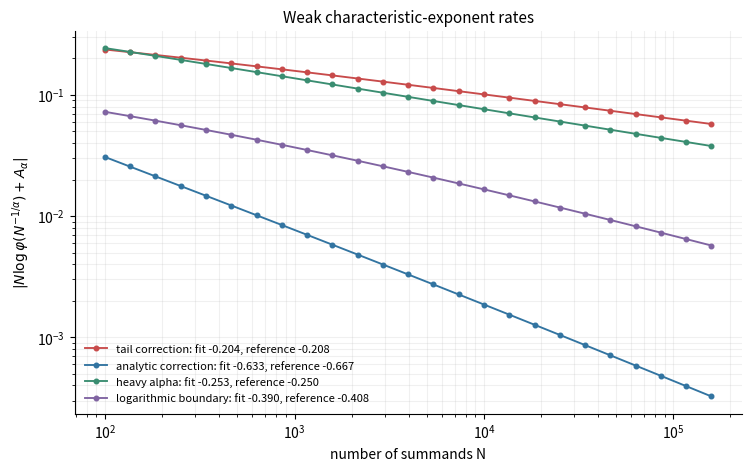
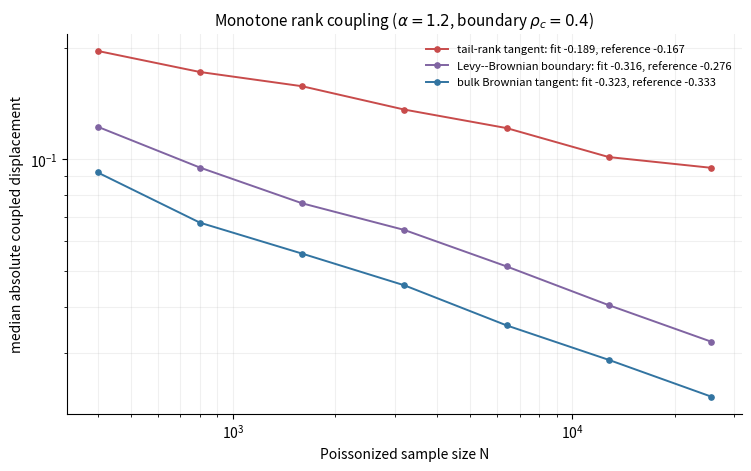
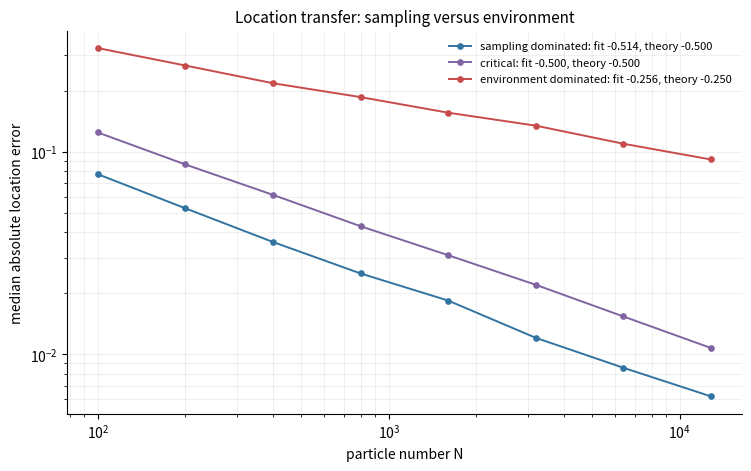
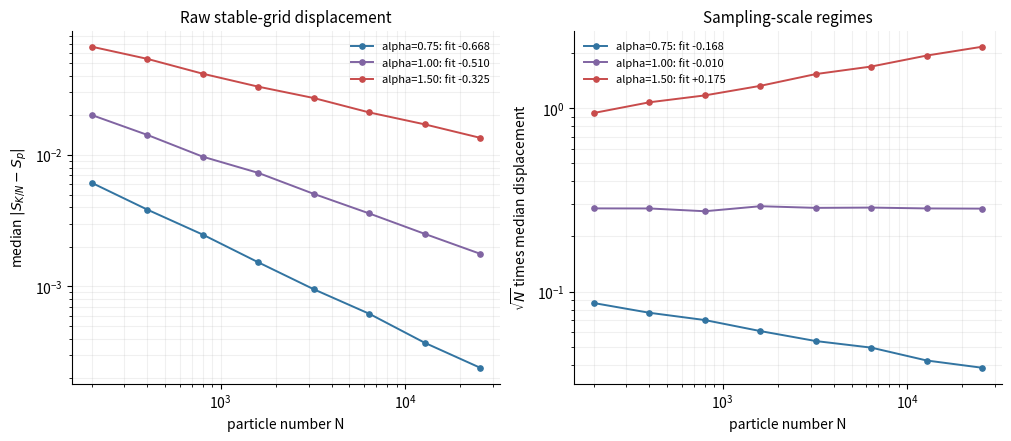
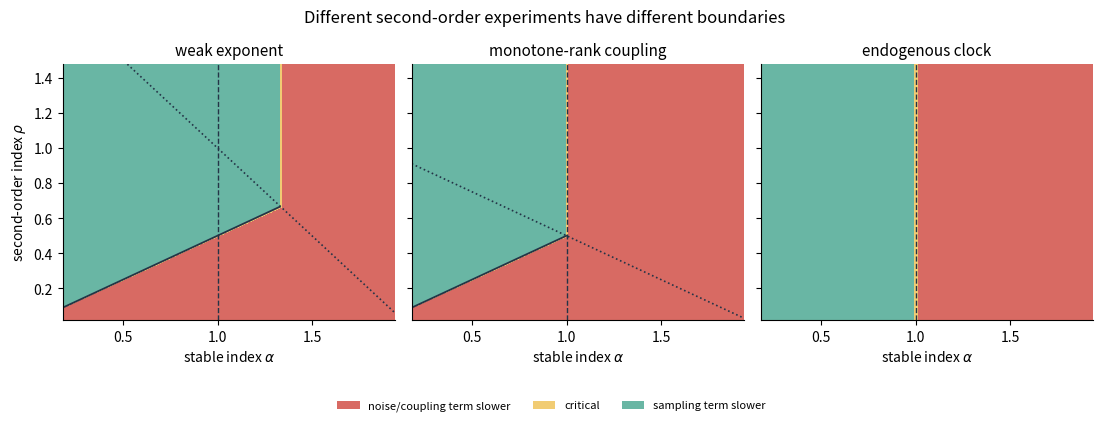

Here is the Python script that generated these plots, in order:
#!/usr/bin/env python3
"""Second-order checks for an emergent alpha-stable common noise.

The experiments distinguish weak-law, rank-coupling, location,
and clock errors. 
"""

from __future__ import annotations

import argparse
from functools import lru_cache
import json
import os
import tempfile
import warnings
from pathlib import Path

os.environ.setdefault("MPLBACKEND", "Agg")
_MPL_CACHE = Path(tempfile.gettempdir()) / "autran_stable_noise_mpl"
_MPL_CACHE.mkdir(parents=True, exist_ok=True)
os.environ.setdefault("MPLCONFIGDIR", str(_MPL_CACHE))

import matplotlib.pyplot as plt
from matplotlib.patches import Patch
import numpy as np
from scipy.integrate import IntegrationWarning, quad
from scipy.special import gamma as gamma_function
from scipy.stats import levy_stable


COLORS = {
    "red": "#C84B4B",
    "blue": "#3274A1",
    "green": "#3A8D71",
    "purple": "#8064A2",
    "gold": "#D6A43A",
    "ink": "#243447",
}


def configure_plotting() -> None:
    plt.rcParams.update(
        {
            "figure.dpi": 120,
            "savefig.dpi": 220,
            "font.size": 10,
            "axes.titlesize": 11,
            "axes.labelsize": 10,
            "legend.fontsize": 8,
            "axes.spines.top": False,
            "axes.spines.right": False,
        }
    )


def save_figure(fig: plt.Figure, outdir: Path, stem: str) -> None:
    fig.savefig(outdir / f"{stem}.png", bbox_inches="tight")
    fig.savefig(outdir / f"{stem}.pdf", bbox_inches="tight")
    plt.close(fig)


def stable_constant(alpha: float) -> float:
    """Return integral_0^infinity y^(-alpha) sin(y) dy by continuation."""
    if abs(alpha - 1.0) < 1e-12:
        return np.pi / 2.0
    return float(gamma_function(1.0 - alpha) * np.cos(np.pi * alpha / 2.0))


@lru_cache(maxsize=None)
def _pareto_defect_tail(beta: float) -> float:
    """Integral from one to infinity in the scaled 1-cos representation."""
    integrand = lambda y: beta * y ** (-beta - 1.0) * 2.0 * np.sin(y / 2.0) ** 2
    if beta < 2.0:
        # The full integral is the stable constant. Subtracting the smooth
        # interval [0,1] avoids an oscillatory infinite-range quadrature.
        small, _ = quad(integrand, 0.0, 1.0, epsabs=2e-13, epsrel=2e-13)
        return stable_constant(beta) - float(small)
    with warnings.catch_warnings():
        warnings.simplefilter("ignore", IntegrationWarning)
        tail, _ = quad(
            integrand, 1.0, np.inf, epsabs=2e-12, epsrel=2e-12, limit=2000
        )
    return float(tail)


def symmetrized_pareto_cf_defect(u: float, beta: float) -> float:
    """Return 1-CF(eps*R) without subtracting two nearly equal numbers."""
    u_abs = abs(float(u))
    if u_abs == 0.0:
        return 0.0
    integrand = lambda y: beta * y ** (-beta - 1.0) * 2.0 * np.sin(y / 2.0) ** 2
    if u_abs < 1.0:
        local, _ = quad(
            integrand, u_abs, 1.0, epsabs=2e-13, epsrel=2e-13, limit=600
        )
        scaled_integral = float(local) + _pareto_defect_tail(beta)
    else:
        with warnings.catch_warnings():
            warnings.simplefilter("ignore", IntegrationWarning)
            scaled_integral, _ = quad(
                integrand,
                u_abs,
                np.inf,
                epsabs=2e-12,
                epsrel=2e-12,
                limit=2000,
            )
    return u_abs ** beta * float(scaled_integral)


def weak_exponent_error(
    alpha: float,
    rho: float,
    sizes: np.ndarray,
    weight: float = 0.7,
) -> np.ndarray:
    """Compute the signed-exponent error for a two-Pareto mixture."""
    leading = weight * stable_constant(alpha)
    errors: list[float] = []
    for n in sizes:
        u = float(n) ** (-1.0 / alpha)
        defect = weight * symmetrized_pareto_cf_defect(u, alpha)
        defect += (1.0 - weight) * symmetrized_pareto_cf_defect(u, alpha + rho)
        if not 0.0 <= defect < 1.0:
            raise RuntimeError(f"invalid characteristic-function defect {defect} at N={n}")
        errors.append(abs(float(n) * np.log1p(-defect) + leading))
    return np.asarray(errors)


def weak_theory_power(alpha: float, rho: float) -> float:
    return min(rho, 2.0 - alpha) / alpha


def weak_checks(outdir: Path, quick: bool) -> tuple[dict, list[dict]]:
    sizes = np.unique(np.logspace(2.0, 4.7 if quick else 5.2, 18 if quick else 25).astype(int))
    cases = [
        (1.20, 0.25, "tail correction", COLORS["red"]),
        (1.20, 1.00, "analytic correction", COLORS["blue"]),
        (1.60, 1.00, "heavy alpha", COLORS["green"]),
        (4.0 / 3.0, 2.0 / 3.0, "logarithmic boundary", COLORS["purple"]),
    ]
    fig, ax = plt.subplots(figsize=(7.4, 4.6), constrained_layout=True)
    results: dict[str, dict[str, float | bool]] = {}
    checks: list[dict] = []
    for alpha, rho, label, color in cases:
        errors = weak_exponent_error(alpha, rho, sizes)
        fit = slice(-8, None)
        fitted = float(np.polyfit(np.log(sizes[fit]), np.log(errors[fit]), 1)[0])
        power = weak_theory_power(alpha, rho)
        boundary = abs(rho - (2.0 - alpha)) < 1e-10
        reference = sizes.astype(float) ** (-power)
        if boundary:
            reference *= np.log(sizes)
        expected_fit = float(
            np.polyfit(np.log(sizes[fit]), np.log(reference[fit]), 1)[0]
        )
        tolerance = 0.075 if not quick else 0.11
        passed = abs(fitted - expected_fit) <= tolerance
        key = f"alpha={alpha:.6g},rho={rho:.6g}"
        results[key] = {
            "fitted_loglog_slope": fitted,
            "asymptotic_power_without_sign": power,
            "finite_grid_expected_slope": expected_fit,
            "log_boundary": boundary,
            "tolerance": tolerance,
            "passed": passed,
        }
        checks.append({"name": f"weak slope {key}", "passed": passed})
        ax.loglog(
            sizes,
            errors,
            "o-",
            ms=3.3,
            lw=1.35,
            color=color,
            label=f"{label}: fit {fitted:.3f}, reference {expected_fit:.3f}",
        )
    ax.set_xlabel("number of summands N")
    ax.set_ylabel(r"$|N\log\varphi(N^{-1/\alpha})+A_\alpha|$")
    ax.set_title("Weak characteristic-exponent rates")
    ax.grid(True, which="both", alpha=0.18)
    ax.legend(frameon=False)
    save_figure(fig, outdir, "weak_characteristic_rates")
    return results, checks


def mixture_quantile(
    v: np.ndarray, alpha: float, rho: float, weight: float
) -> np.ndarray:
    """Invert weight*x^-alpha+(1-weight)*x^(-alpha-rho)=v.

    The quantile is set to zero for v>=1, as in the Poisson-rank construction.
    Newton iteration is vectorized and starts from the second-order inverse-tail
    expansion.
    """
    values = np.asarray(v, dtype=float)
    out = np.zeros_like(values)
    mask = (values > 0.0) & (values < 1.0)
    if not np.any(mask):
        return out
    vm = np.maximum(values[mask], np.finfo(float).tiny)
    d = (1.0 - weight) / weight
    leading = (weight / vm) ** (1.0 / alpha)
    q = leading * (1.0 + (d / alpha) * leading ** (-rho))
    q = np.maximum(q, 1.0)
    for _ in range(12):
        tail = weight * q ** (-alpha) + (1.0 - weight) * q ** (-alpha - rho)
        derivative = -alpha * weight * q ** (-alpha - 1.0)
        derivative -= (alpha + rho) * (1.0 - weight) * q ** (-alpha - rho - 1.0)
        candidate = q - (tail - vm) / derivative
        q = np.where(candidate >= 1.0, candidate, 0.5 * (q + 1.0))
    out[mask] = q
    return out


def rank_integrand_difference(
    n: int, y: np.ndarray, alpha: float, rho: float, weight: float
) -> np.ndarray:
    y_safe = np.maximum(np.asarray(y, dtype=float), np.finfo(float).tiny)
    g = (weight / y_safe) ** (1.0 / alpha)
    g_n = float(n) ** (-1.0 / alpha) * mixture_quantile(
        y_safe / float(n), alpha, rho, weight
    )
    return g_n - g


def rank_tail_variance(
    n: int,
    y_cut: float,
    alpha: float,
    rho: float,
    weight: float,
) -> float:
    """Bracket of ranks above y_cut; used for the Gaussian tail completion."""
    if y_cut >= n:
        return float(
            weight ** (2.0 / alpha)
            * y_cut ** (1.0 - 2.0 / alpha)
            / (2.0 / alpha - 1.0)
        )
    stop = float(n) * (1.0 - 1e-11)
    grid = np.geomspace(y_cut, stop, 2400)
    difference = rank_integrand_difference(n, grid, alpha, rho, weight)
    numerical = float(np.trapezoid(difference * difference, grid))
    beyond_n = (
        weight ** (2.0 / alpha)
        * float(n) ** (1.0 - 2.0 / alpha)
        / (2.0 / alpha - 1.0)
    )
    return max(numerical + beyond_n, 0.0)


def sample_rank_error(
    n: int,
    alpha: float,
    rho: float,
    weight: float,
    repetitions: int,
    y_cut: float,
    rng: np.random.Generator,
) -> np.ndarray:
    """Sample retained Poisson ranks and complete the square-integrable tail."""
    counts = rng.poisson(y_cut, size=repetitions)
    labels = np.repeat(np.arange(repetitions), counts)
    y = rng.uniform(0.0, y_cut, size=int(np.sum(counts)))
    signs = rng.choice(np.asarray([-1.0, 1.0]), size=y.size)
    increments = signs * rank_integrand_difference(n, y, alpha, rho, weight)
    retained = np.bincount(labels, weights=increments, minlength=repetitions)
    tail_variance = rank_tail_variance(n, y_cut, alpha, rho, weight)
    return retained + np.sqrt(tail_variance) * rng.standard_normal(repetitions)


def rank_checks(
    outdir: Path, quick: bool, rng: np.random.Generator
) -> tuple[dict, list[dict]]:
    alpha = 1.2
    rho_c = 1.0 - alpha / 2.0
    weight = 0.7
    sizes = np.asarray(
        [400, 800, 1600, 3200, 6400, 12800]
        if quick
        else [400, 800, 1600, 3200, 6400, 12800, 25600]
    )
    repetitions = 1400 if quick else 3500
    y_cut = 70.0 if quick else 100.0
    cases = [
        (0.20, "tail-rank tangent", COLORS["red"]),
        (rho_c, "Levy--Brownian boundary", COLORS["purple"]),
        (0.80, "bulk Brownian tangent", COLORS["blue"]),
    ]
    fig, ax = plt.subplots(figsize=(7.4, 4.6), constrained_layout=True)
    results: dict[str, dict] = {}
    checks: list[dict] = []
    for rho, label, color in cases:
        medians = []
        for n in sizes:
            errors = sample_rank_error(
                int(n), alpha, rho, weight, repetitions, y_cut, rng
            )
            medians.append(float(np.median(np.abs(errors))))
        medians_array = np.asarray(medians)
        fit_slice = slice(-5, None)
        fitted = float(
            np.polyfit(np.log(sizes[fit_slice]), np.log(medians_array[fit_slice]), 1)[0]
        )
        if rho < rho_c - 1e-12:
            normalization = sizes.astype(float) ** (-rho / alpha)
            regime = "tail"
        elif abs(rho - rho_c) <= 1e-12:
            normalization = sizes.astype(float) ** (-(2.0 - alpha) / (2.0 * alpha))
            normalization *= np.sqrt(np.log(sizes))
            regime = "boundary"
        else:
            normalization = sizes.astype(float) ** (-(2.0 - alpha) / (2.0 * alpha))
            regime = "body"
        expected_fit = float(
            np.polyfit(
                np.log(sizes[fit_slice]), np.log(normalization[fit_slice]), 1
            )[0]
        )
        tolerance = 0.10 if not quick else 0.15
        passed = abs(fitted - expected_fit) <= tolerance
        results[f"rho={rho:.3f}"] = {
            "alpha": alpha,
            "regime": regime,
            "fitted_loglog_slope": fitted,
            "finite_grid_expected_slope": expected_fit,
            "normalization_ratio_range_last_five": [
                float(np.min(medians_array[fit_slice] / normalization[fit_slice])),
                float(np.max(medians_array[fit_slice] / normalization[fit_slice])),
            ],
            "retained_rank_cutoff": y_cut,
            "repetitions": repetitions,
            "tolerance": tolerance,
            "passed": passed,
        }
        checks.append({"name": f"rank slope rho={rho:.3f}", "passed": passed})
        ax.loglog(
            sizes,
            medians_array,
            "o-",
            lw=1.4,
            ms=3.8,
            color=color,
            label=f"{label}: fit {fitted:.3f}, reference {expected_fit:.3f}",
        )
    ax.set_xlabel("Poissonized sample size N")
    ax.set_ylabel("median absolute coupled displacement")
    ax.set_title(r"Monotone rank coupling ($\alpha=1.2$, boundary $\rho_c=0.4$)")
    ax.grid(True, which="both", alpha=0.18)
    ax.legend(frameon=False)
    save_figure(fig, outdir, "rank_coupling_rates")
    return results, checks


def location_scale(
    sizes: np.ndarray,
    gamma_env: float,
    repetitions: int,
    rng: np.random.Generator,
) -> np.ndarray:
    """Median error in Xbar=L+N^-gamma Z+N^-1/2 Normal."""
    scales = []
    for n in sizes:
        environment_error = levy_stable.rvs(
            1.5, 0.0, size=repetitions, random_state=rng
        )
        sampling_error = rng.standard_normal(repetitions) / np.sqrt(float(n))
        error = float(n) ** (-gamma_env) * environment_error + sampling_error
        scales.append(float(np.median(np.abs(error))))
    return np.asarray(scales)


def location_checks(
    outdir: Path, quick: bool, rng: np.random.Generator
) -> tuple[dict, list[dict]]:
    sizes = np.asarray(
        [100, 200, 400, 800, 1600, 3200]
        if quick
        else [100, 200, 400, 800, 1600, 3200, 6400, 12800]
    )
    repetitions = 1800 if quick else 6000
    cases = [
        (0.75, "sampling dominated", COLORS["blue"]),
        (0.50, "critical", COLORS["purple"]),
        (0.25, "environment dominated", COLORS["red"]),
    ]
    fig, ax = plt.subplots(figsize=(7.4, 4.6), constrained_layout=True)
    results: dict[str, dict] = {}
    checks: list[dict] = []
    for gamma_env, label, color in cases:
        scales = location_scale(sizes, gamma_env, repetitions, rng)
        fitted = float(np.polyfit(np.log(sizes[-5:]), np.log(scales[-5:]), 1)[0])
        expected = -min(0.5, gamma_env)
        tolerance = 0.075 if not quick else 0.11
        passed = abs(fitted - expected) <= tolerance
        results[f"gamma={gamma_env:.2f}"] = {
            "fitted_loglog_slope": fitted,
            "expected_slope": expected,
            "repetitions": repetitions,
            "tolerance": tolerance,
            "passed": passed,
        }
        checks.append({"name": f"location slope gamma={gamma_env:.2f}", "passed": passed})
        ax.loglog(
            sizes,
            scales,
            "o-",
            color=color,
            lw=1.4,
            ms=3.8,
            label=f"{label}: fit {fitted:.3f}, theory {expected:.3f}",
        )
    ax.set_xlabel("particle number N")
    ax.set_ylabel("median absolute location error")
    ax.set_title("Location transfer: sampling versus environment")
    ax.grid(True, which="both", alpha=0.18)
    ax.legend(frameon=False)
    save_figure(fig, outdir, "location_transfer_rates")
    return results, checks


def clock_scale(
    sizes: np.ndarray,
    alpha: float,
    p: float,
    repetitions: int,
    rng: np.random.Generator,
) -> np.ndarray:
    """Exact stable-grid displacement scale conditional on a binomial clock."""
    medians = []
    for n in sizes:
        k = rng.binomial(int(n), p, size=repetitions)
        xi = levy_stable.rvs(alpha, 0.0, size=repetitions, random_state=rng)
        clock_error = k / float(n) - p
        displacement = np.sign(clock_error) * np.abs(clock_error) ** (1.0 / alpha) * xi
        medians.append(float(np.median(np.abs(displacement))))
    return np.asarray(medians)


def clock_checks(
    outdir: Path, quick: bool, rng: np.random.Generator
) -> tuple[dict, list[dict]]:
    sizes = np.asarray(
        [200, 400, 800, 1600, 3200, 6400]
        if quick
        else [200, 400, 800, 1600, 3200, 6400, 12800, 25600]
    )
    repetitions = 6000 if quick else 22000
    p = 1.0 - np.exp(-1.0)
    cases = [
        (0.75, COLORS["blue"], "root-N term vanishes"),
        (1.00, COLORS["purple"], "root-N critical"),
        (1.50, COLORS["red"], "root-N term grows"),
    ]
    fig, axes = plt.subplots(1, 2, figsize=(10.0, 4.3), constrained_layout=True)
    results: dict[str, dict] = {}
    checks: list[dict] = []
    for alpha, color, label in cases:
        medians = clock_scale(sizes, alpha, p, repetitions, rng)
        raw_fitted = float(np.polyfit(np.log(sizes[-5:]), np.log(medians[-5:]), 1)[0])
        normalized = np.sqrt(sizes) * medians
        normalized_fitted = float(
            np.polyfit(np.log(sizes[-5:]), np.log(normalized[-5:]), 1)[0]
        )
        raw_expected = -1.0 / (2.0 * alpha)
        normalized_expected = 0.5 - 1.0 / (2.0 * alpha)
        tolerance = 0.065 if not quick else 0.095
        passed = (
            abs(raw_fitted - raw_expected) <= tolerance
            and abs(normalized_fitted - normalized_expected) <= tolerance
        )
        results[f"alpha={alpha:.2f}"] = {
            "raw_fitted_slope": raw_fitted,
            "raw_expected_slope": raw_expected,
            "rootN_fitted_slope": normalized_fitted,
            "rootN_expected_slope": normalized_expected,
            "regime": label,
            "repetitions": repetitions,
            "tolerance": tolerance,
            "passed": passed,
        }
        checks.append({"name": f"clock slopes alpha={alpha:.2f}", "passed": passed})
        axes[0].loglog(
            sizes,
            medians,
            "o-",
            color=color,
            lw=1.4,
            ms=3.8,
            label=f"alpha={alpha:.2f}: fit {raw_fitted:.3f}",
        )
        axes[1].loglog(
            sizes,
            normalized,
            "o-",
            color=color,
            lw=1.4,
            ms=3.8,
            label=f"alpha={alpha:.2f}: fit {normalized_fitted:+.3f}",
        )
    axes[0].set_xlabel("particle number N")
    axes[0].set_ylabel(r"median $|S_{K/N}-S_p|$")
    axes[0].set_title("Raw stable-grid displacement")
    axes[1].set_xlabel("particle number N")
    axes[1].set_ylabel(r"$\sqrt{N}$ times median displacement")
    axes[1].set_title("Sampling-scale regimes")
    for ax in axes:
        ax.grid(True, which="both", alpha=0.18)
        ax.legend(frameon=False)
    save_figure(fig, outdir, "endogenous_clock_regimes")
    return results, checks


def regime_atlas(outdir: Path) -> None:
    alphas = np.linspace(0.18, 1.94, 500)
    rhos = np.linspace(0.02, 1.48, 420)
    aa, rr = np.meshgrid(alphas, rhos)
    weak_power = np.minimum(rr / aa, (2.0 - aa) / aa)
    rank_power = np.where(
        rr < 1.0 - aa / 2.0,
        rr / aa,
        (2.0 - aa) / (2.0 * aa),
    )
    clock_power = np.broadcast_to(1.0 / (2.0 * aa), aa.shape)

    def classify(power: np.ndarray) -> np.ndarray:
        return np.where(power < 0.495, 0.0, np.where(power > 0.505, 2.0, 1.0))

    fields = [classify(weak_power), classify(rank_power), classify(clock_power)]
    titles = ["weak exponent", "monotone-rank coupling", "endogenous clock"]
    colors = ["#D86A63", "#F1CC73", "#69B6A4"]
    fig, axes = plt.subplots(1, 3, figsize=(11.2, 4.2), sharex=True, sharey=True)
    fig.subplots_adjust(left=0.07, right=0.99, bottom=0.23, top=0.84, wspace=0.05)
    for ax, field, title in zip(axes, fields, titles):
        ax.contourf(aa, rr, field, levels=[-0.5, 0.5, 1.5, 2.5], colors=colors)
        ax.axvline(1.0, color=COLORS["ink"], ls="--", lw=1.0)
        ax.set_title(title)
        ax.set_xlabel(r"stable index $\alpha$")
        ax.set_xlim(alphas.min(), alphas.max())
        ax.set_ylim(rhos.min(), rhos.max())
    axes[0].set_ylabel(r"second-order index $\rho$")
    axes[0].plot(alphas, 2.0 - alphas, ":", color=COLORS["ink"], lw=1.2)
    axes[0].plot(alphas[alphas <= 4 / 3], alphas[alphas <= 4 / 3] / 2, color=COLORS["ink"], lw=1.3)
    axes[1].plot(alphas, np.maximum(1.0 - alphas / 2.0, 0.0), ":", color=COLORS["ink"], lw=1.2)
    axes[1].plot(alphas[alphas <= 1], alphas[alphas <= 1] / 2, color=COLORS["ink"], lw=1.3)
    handles = [
        Patch(facecolor=colors[0], label="noise/coupling term slower"),
        Patch(facecolor=colors[1], label="critical"),
        Patch(facecolor=colors[2], label="sampling term slower"),
    ]
    fig.legend(handles=handles, loc="lower center", ncol=3, frameon=False)
    fig.suptitle("Different second-order experiments have different boundaries", y=0.97)
    save_figure(fig, outdir, "regime_atlas")


def main() -> None:
    parser = argparse.ArgumentParser(description=__doc__)
    parser.add_argument("--outdir", type=Path, default=Path("outputs"))
    parser.add_argument("--seed", type=int, default=20260812)
    parser.add_argument("--quick", action="store_true", help="use a CI-sized run")
    parser.add_argument("--strict", action="store_true", help="fail if a check misses its recorded tolerance")
    parser.add_argument(
        "--only",
        choices=["all", "weak", "rank", "location", "clock", "atlas"],
        default="all",
        help="run one experiment or the complete suite",
    )
    args = parser.parse_args()
    args.outdir.mkdir(parents=True, exist_ok=True)
    configure_plotting()

    seed_sequence = np.random.SeedSequence(args.seed)
    child_seeds = seed_sequence.spawn(3)
    rng_rank, rng_location, rng_clock = [np.random.default_rng(s) for s in child_seeds]
    check_report: dict[str, object] = {
        "base_seed": args.seed,
        "quick": args.quick,
        "experiments": {},
        "validation": {},
        "caveat": "Numerical slopes provide checks, but do not prove, the analytic limits.",
    }
    checks: list[dict] = []

    if args.only in ("all", "weak"):
        result, local_checks = weak_checks(args.outdir, args.quick)
        check_report["experiments"]["weak_characteristic_exponent"] = result
        checks.extend(local_checks)
    if args.only in ("all", "rank"):
        result, local_checks = rank_checks(args.outdir, args.quick, rng_rank)
        check_report["experiments"]["monotone_rank_coupling"] = result
        checks.extend(local_checks)
    if args.only in ("all", "location"):
        result, local_checks = location_checks(args.outdir, args.quick, rng_location)
        check_report["experiments"]["location_transfer"] = result
        checks.extend(local_checks)
    if args.only in ("all", "clock"):
        result, local_checks = clock_checks(args.outdir, args.quick, rng_clock)
        check_report["experiments"]["endogenous_clock"] = result
        checks.extend(local_checks)
    if args.only in ("all", "atlas"):
        regime_atlas(args.outdir)

    passed = all(bool(check["passed"]) for check in checks)
    check_report["validation"] = {"passed": passed, "checks": checks}
    checks_path = args.outdir / "checks.json"
    checks_path.write_text(json.dumps(check_report, indent=2) + "\n", encoding="utf-8")
    print(json.dumps(check_report, indent=2))
    if args.strict and not passed:
        raise SystemExit("one or more numerical checks missed tolerance")


if __name__ == "__main__":
    main()
